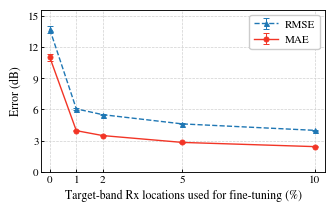

Recreate this plot in Python. (Note: this script raises an exception after producing the figure.)
"""Generate the target-band sampling figure. Run: python plot_target_sampling.py"""
from pathlib import Path

import matplotlib
matplotlib.use("Agg")
import matplotlib.pyplot as plt

# Percent of eligible Rx locations used for target-band fine-tuning.
fractions = [0, 1, 2, 5, 10]
rmse = [13.691088748718505, 6.048625627509827, 5.4905754638681845,
        4.604196541957313, 3.9837123693290386]
rmse_std = [0.35810687373901345, 0.12654022701772663, 0.06471670265128367,
            0.048485158430616945, 0.0383187561308501]
mae = [11.004461020295272, 3.95406696692546, 3.479887849386433,
       2.8234114119337157, 2.4182583344999373]
mae_std = [0.31160177030147845, 0.06990195702528576, 0.035233430855456806,
           0.023248529678599528, 0.0238162014371278]


def main():
    plt.rcParams.update({
        "font.family": "STIXGeneral", "font.size": 8,
        "axes.labelsize": 8.5, "axes.linewidth": 0.65,
        "pdf.fonttype": 42,
    })
    fig, ax = plt.subplots(figsize=(3.34, 2.12))
    fig.subplots_adjust(left=0.125, right=0.975, bottom=0.205, top=0.97)

    series = [
        ("RMSE", rmse, rmse_std, "#1F77B4", "^", "--"),
        ("MAE", mae, mae_std, "#F23526", "o", "-"),
    ]
    for label, means, stds, color, marker, style in series:
        ax.errorbar(
            fractions, means, yerr=stds, label=label, color=color,
            marker=marker, markerfacecolor=color, markeredgewidth=0.7,
            markersize=3.6, linestyle=style, linewidth=1.0,
            elinewidth=0.7, capsize=2.2,
        )

    ax.set(xlabel="Target-band Rx locations used for fine-tuning (%)",
           ylabel="Error (dB)", xlim=(-0.32, 10.4), ylim=(0, 15.6),
           xticks=fractions, yticks=range(0, 16, 3))
    ax.spines[:].set_visible(True)
    ax.tick_params(direction="in", length=2.5, width=0.65, pad=2)
    ax.set_axisbelow(True)
    ax.grid(axis="both", color="#D0D0D0", linestyle="--", linewidth=0.5)
    ax.legend(loc="upper right", frameon=True, framealpha=1.0,
              facecolor="white", edgecolor="#CCCCCC", handlelength=2.2,
              handletextpad=0.6, borderpad=0.4)
    output = Path(__file__).resolve().parent / "target_band_sampling"
    fig.savefig(output.with_suffix(".pdf"))
    fig.savefig(output.with_suffix(".png"), dpi=600)
    plt.close(fig)


if __name__ == "__main__":
    main()
